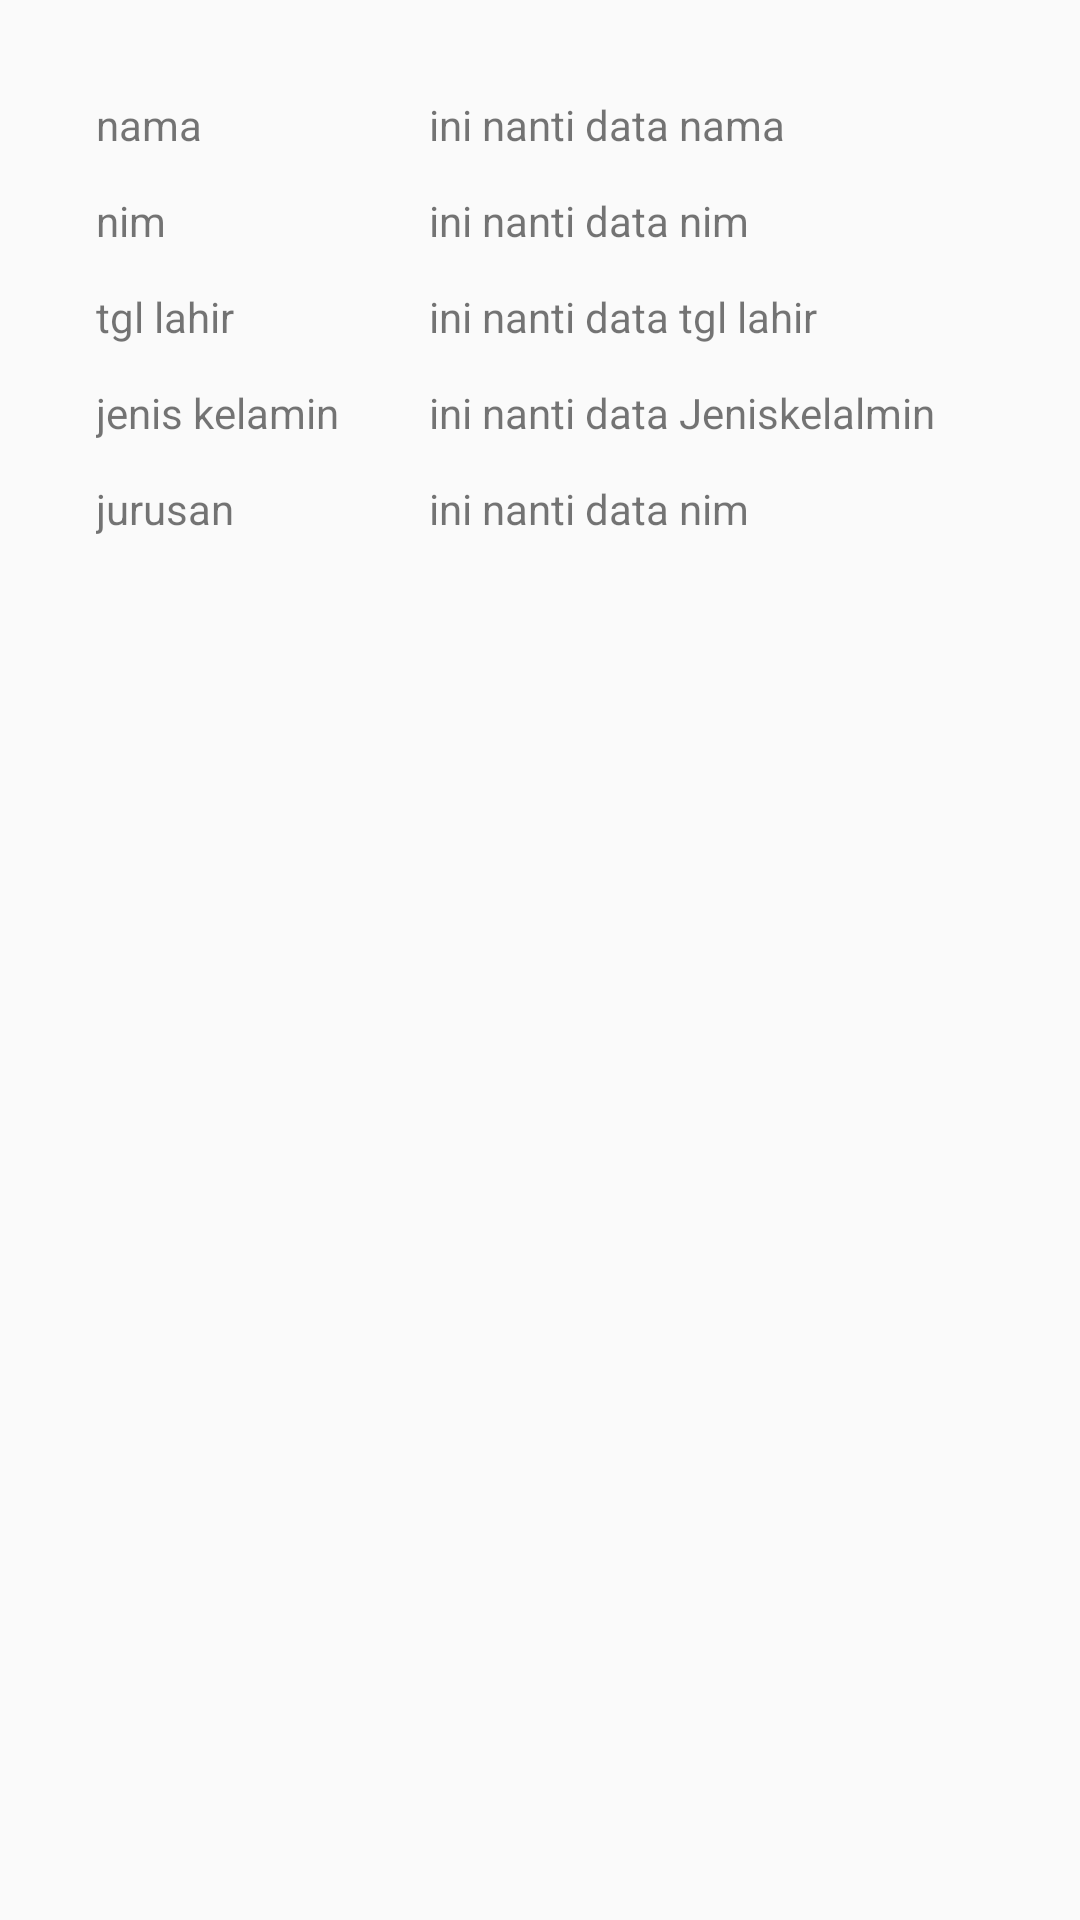

Reconstruct the res/layout file that produces this screen, plus the resources it refers to.
<!-- AndroidManifest.xml: application theme AppTheme -->
<!-- res/layout/activity_result_form.xml -->
<?xml version="1.0" encoding="utf-8"?>
<androidx.constraintlayout.widget.ConstraintLayout xmlns:android="http://schemas.android.com/apk/res/android"
    xmlns:app="http://schemas.android.com/apk/res-auto"
    xmlns:tools="http://schemas.android.com/tools"
    android:layout_width="match_parent"
    android:layout_height="match_parent"
    tools:context=".ResultFormActivity">

    <TextView
        android:id="@+id/nama"
        android:layout_width="87dp"
        android:layout_height="20dp"
        android:layout_marginStart="32dp"
        android:layout_marginTop="32dp"
        android:text="nama"
        app:layout_constraintStart_toStartOf="parent"
        app:layout_constraintTop_toTopOf="parent" />

    <TextView
        android:id="@+id/nameValue"
        android:layout_width="wrap_content"
        android:layout_height="wrap_content"
        android:layout_marginStart="24dp"
        android:layout_marginTop="32dp"
        android:text="ini nanti data nama"
        app:layout_constraintStart_toEndOf="@+id/nama"
        app:layout_constraintTop_toTopOf="parent" />

    <TextView
        android:id="@+id/nim"
        android:layout_width="87dp"
        android:layout_height="20dp"
        android:layout_marginStart="32dp"
        android:layout_marginTop="64dp"
        android:text="nim"
        app:layout_constraintBottom__toBottomOf="@+id/nama"
        app:layout_constraintStart_toStartOf="parent"
        app:layout_constraintTop_toTopOf="parent" />

    <TextView
        android:id="@+id/nimValue"
        android:layout_width="wrap_content"
        android:layout_height="wrap_content"
        android:layout_marginStart="24dp"
        android:layout_marginTop="64dp"
        android:text="ini nanti data nim"
        app:layout_constraintStart_toEndOf="@+id/nim"
        app:layout_constraintTop_toTopOf="parent" />

    <TextView
        android:id="@+id/tgl"
        android:layout_width="87dp"
        android:layout_height="20dp"
        android:text="tgl lahir"
        android:layout_marginStart="32dp"
        android:layout_marginTop="96dp"
        app:layout_constraintBottom__toBottomOf="@+id/nim"
        app:layout_constraintStart_toStartOf="parent"
        app:layout_constraintTop_toTopOf="parent"/>

    <TextView
        android:id="@+id/tglValue"
        android:layout_width="wrap_content"
        android:layout_height="wrap_content"
        android:layout_marginStart="24dp"
        android:layout_marginTop="96dp"
        android:text="ini nanti data tgl lahir"
        app:layout_constraintStart_toEndOf="@+id/tgl"
        app:layout_constraintTop_toTopOf="parent" />

    <TextView
        android:id="@+id/jk"
        android:layout_width="87dp"
        android:layout_height="20dp"
        android:text="jenis kelamin"
        android:layout_marginStart="32dp"
        android:layout_marginTop="128dp"
        app:layout_constraintBottom__toBottomOf="@+id/tgl"
        app:layout_constraintStart_toStartOf="parent"
        app:layout_constraintTop_toTopOf="parent"/>

    <TextView
        android:id="@+id/jkValue"
        android:layout_width="wrap_content"
        android:layout_height="wrap_content"
        android:layout_marginStart="24dp"
        android:layout_marginTop="128dp"
        android:text="ini nanti data Jeniskelalmin"
        app:layout_constraintStart_toEndOf="@+id/jk"
        app:layout_constraintTop_toTopOf="parent" />

    <TextView
        android:id="@+id/jurusan"
        android:layout_width="87dp"
        android:layout_height="20dp"
        android:text="jurusan"
        android:layout_marginStart="32dp"
        android:layout_marginTop="160dp"
        app:layout_constraintBottom__toBottomOf="@+id/jk"
        app:layout_constraintStart_toStartOf="parent"
        app:layout_constraintTop_toTopOf="parent"/>

    <TextView
        android:id="@+id/jurusanValue"
        android:layout_width="wrap_content"
        android:layout_height="wrap_content"
        android:layout_marginStart="24dp"
        android:layout_marginTop="160dp"
        android:text="ini nanti data nim"
        app:layout_constraintStart_toEndOf="@+id/jurusan"
        app:layout_constraintTop_toTopOf="parent" />
</androidx.constraintlayout.widget.ConstraintLayout>
<!-- resources referenced by this layout -->
<resources>
  <style name="AppTheme" parent="Theme.AppCompat.DayNight.NoActionBar">
          
          <item name="colorPrimary">@color/colorPrimary</item>
          <item name="colorPrimaryDark">@color/colorPrimaryDark</item>
          <item name="colorAccent">@color/colorAccent</item>
          <item name="android:statusBarColor">@color/colorStatusBar</item>
      </style>
  <color name="colorPrimary">#6200EE</color>
  <color name="colorPrimaryDark">#3700B3</color>
  <color name="colorAccent">#03DAC5</color>
  <color name="colorStatusBar">#000000</color>
</resources>
